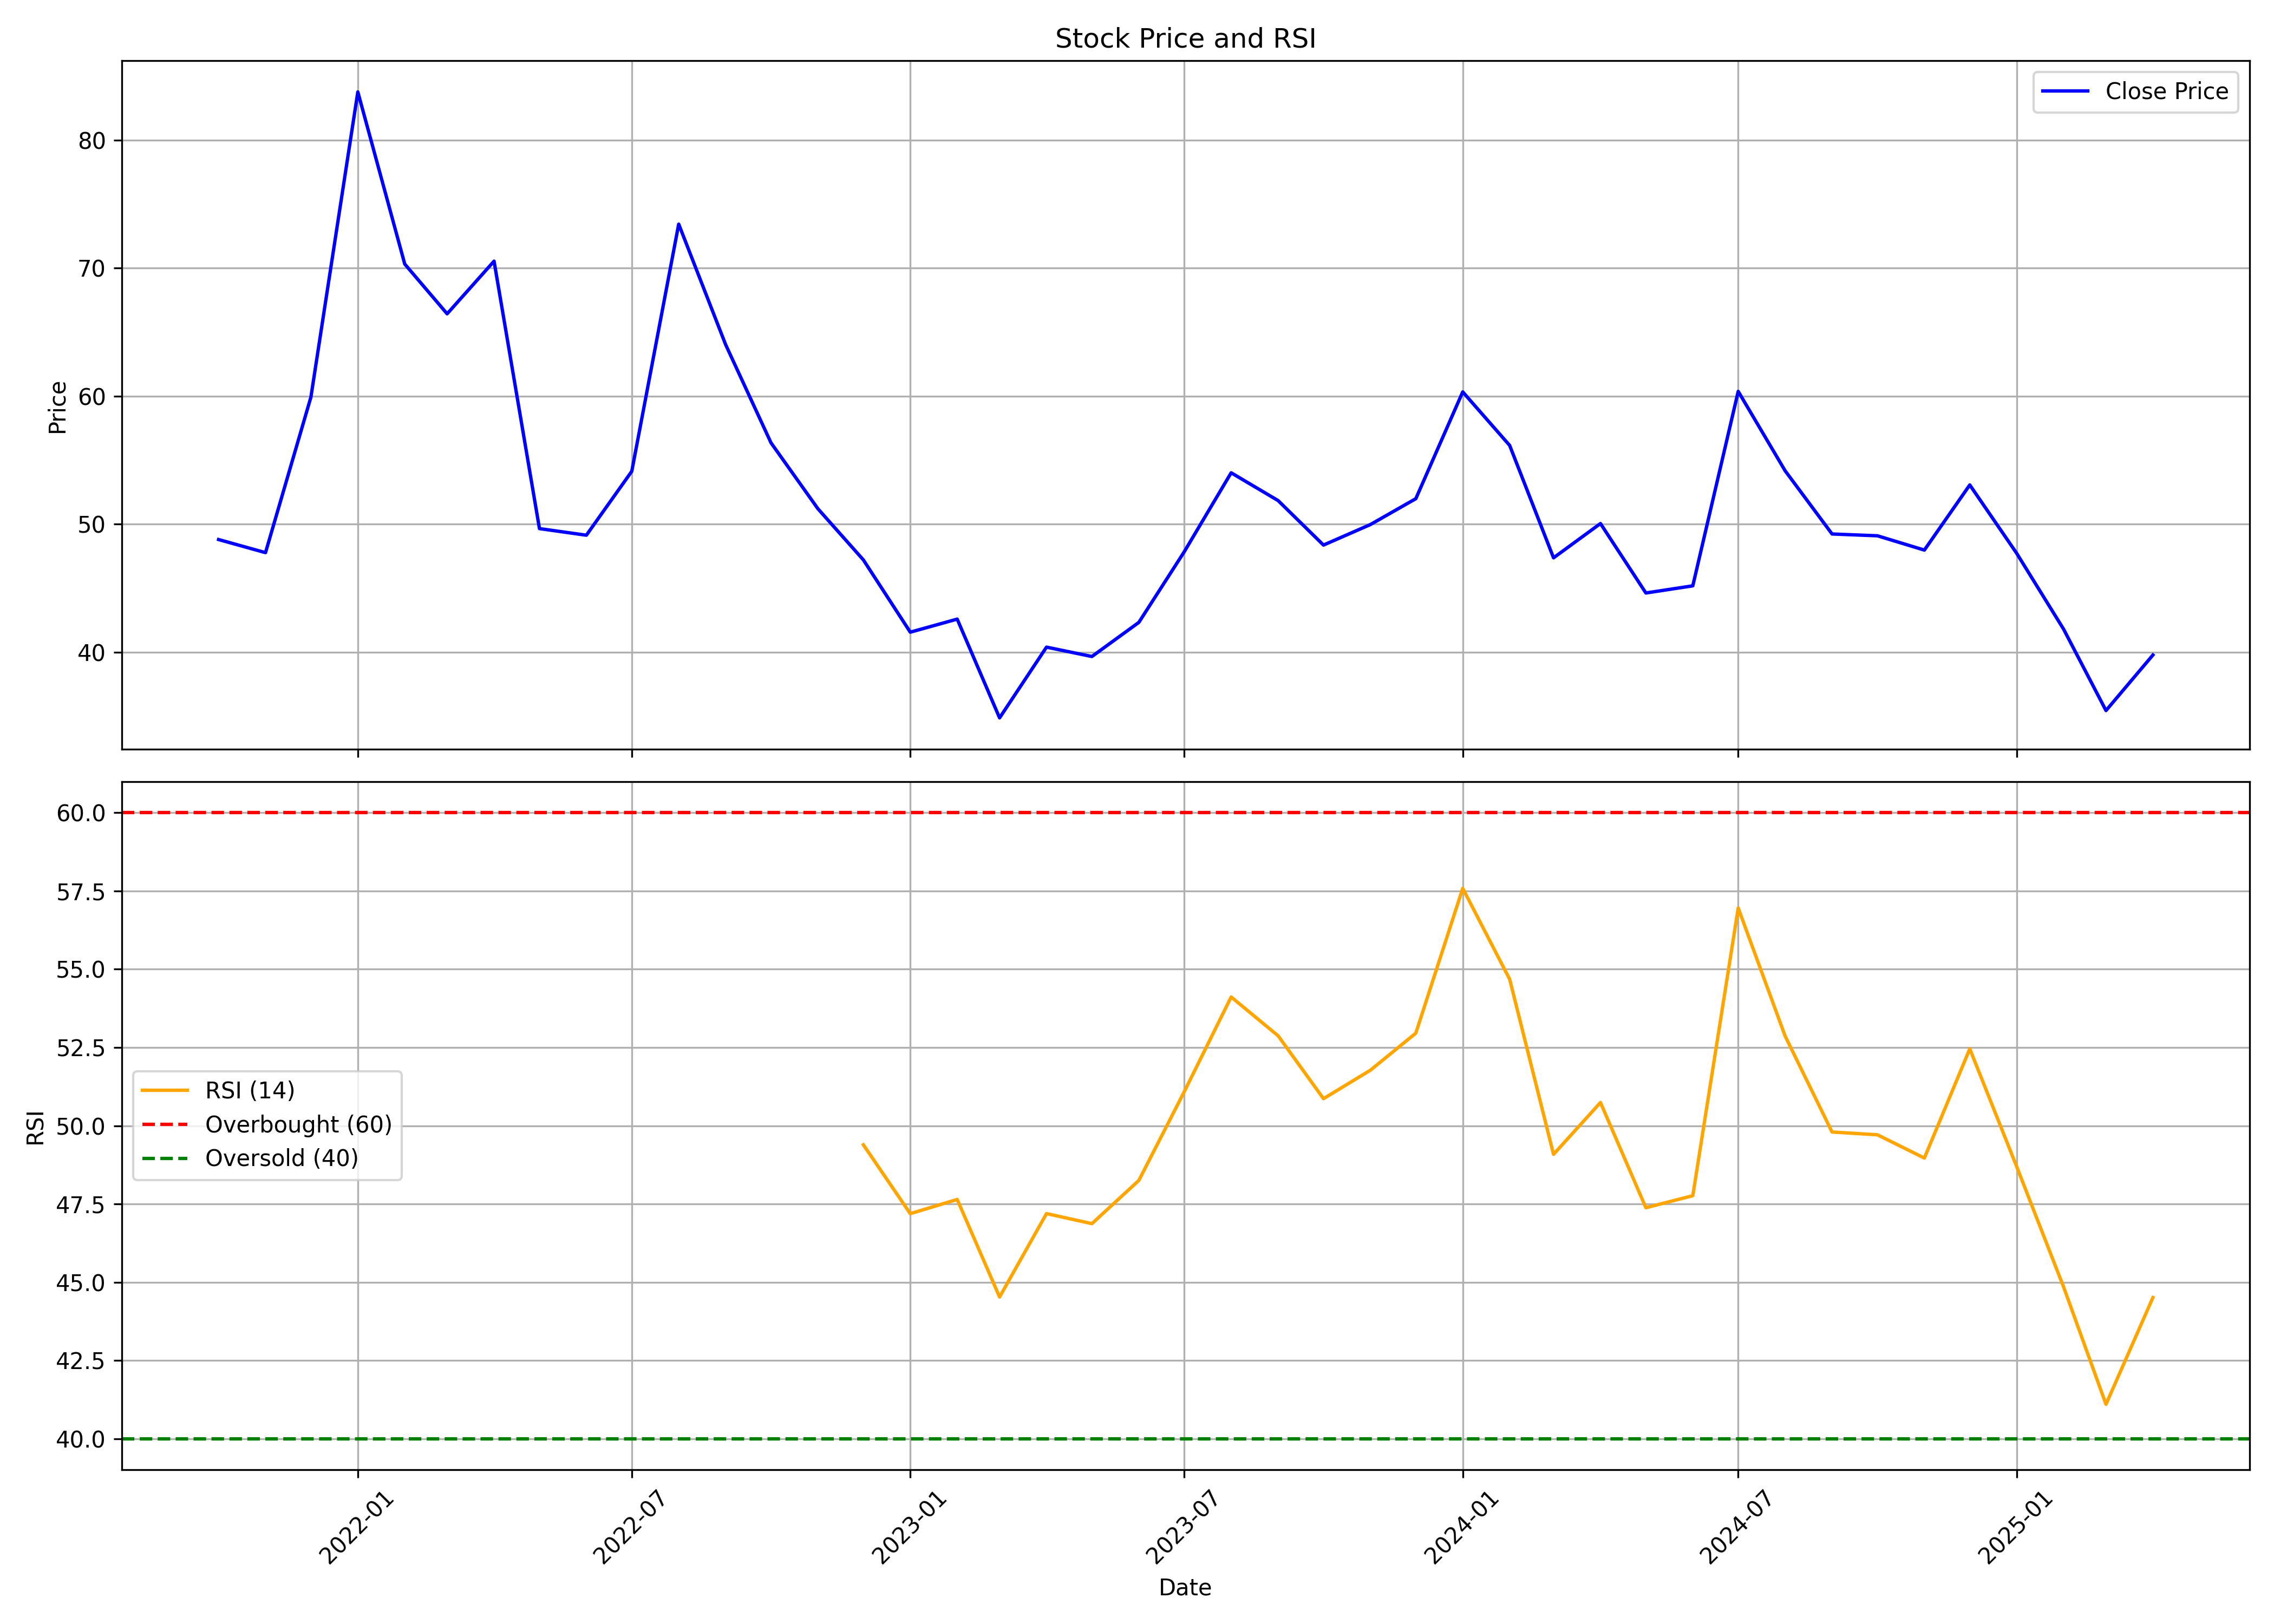

Data behind this chart, as committed beside it:
, Unnamed: 0, date, symbol, open, high, low, close, volume, rsi
0, 0, 2021-10-01, COASTCORP, 59.14, 59.89, 46.38, 48.8, 1111354, 
1, 1, 2021-11-01, COASTCORP, 49.65, 55.39, 44.64, 47.77, 1457585, 
2, 2, 2021-12-01, COASTCORP, 50.28, 62.68, 47.3, 59.92, 5221775, 
3, 3, 2022-01-01, COASTCORP, 59.56, 106, 56.19, 83.76, 19894527, 
4, 4, 2022-02-01, COASTCORP, 84.45, 95.51, 61.96, 70.31, 9973058, 
5, 5, 2022-03-01, COASTCORP, 70.31, 76.04, 63.86, 66.43, 6054441, 
6, 6, 2022-04-01, COASTCORP, 67.87, 83.36, 64.21, 70.54, 6754237, 
7, 7, 2022-05-01, COASTCORP, 68.15, 71.72, 46.85, 49.65, 4163039, 
8, 8, 2022-06-01, COASTCORP, 49.75, 53.31, 45.07, 49.14, 1472793, 
9, 9, 2022-07-01, COASTCORP, 49.57, 62.15, 46.2, 54.13, 14237158, 
10, 10, 2022-08-01, COASTCORP, 56.33, 74.22, 56.14, 73.43, 11824963, 
11, 11, 2022-09-01, COASTCORP, 73.78, 74.81, 58.82, 64.02, 4711000, 
12, 12, 2022-10-01, COASTCORP, 63.79, 68.96, 54.29, 56.35, 2899265, 
13, 13, 2022-11-01, COASTCORP, 57.6, 58.56, 50.61, 51.2, 2570520, 
14, 14, 2022-12-01, COASTCORP, 51.3, 53.93, 42.64, 47.21, 2414070, 49.39
15, 15, 2023-01-01, COASTCORP, 48.11, 48.11, 41.11, 41.56, 1899840, 47.19
16, 16, 2023-02-01, COASTCORP, 41.56, 52.11, 40.38, 42.58, 5708160, 47.64
17, 17, 2023-03-01, COASTCORP, 41.79, 45.63, 32.86, 34.87, 3217030, 44.53
18, 18, 2023-04-01, COASTCORP, 35.02, 43.38, 34.96, 40.39, 1797170, 47.19
19, 19, 2023-05-01, COASTCORP, 40.39, 43.77, 38.38, 39.66, 1970855, 46.87
20, 20, 2023-06-01, COASTCORP, 39.66, 44.7, 38.65, 42.33, 3037040, 48.25
21, 21, 2023-07-01, COASTCORP, 42.57, 58.43, 41.23, 47.84, 8699715, 51.09
22, 22, 2023-08-01, COASTCORP, 48.23, 61.12, 46.74, 54.01, 4356345, 54.11
23, 23, 2023-09-01, COASTCORP, 54.53, 57.44, 49.89, 51.84, 3771155, 52.87
24, 24, 2023-10-01, COASTCORP, 52.11, 55.67, 46.3, 48.37, 3808100, 50.86
25, 25, 2023-11-01, COASTCORP, 48.59, 54.22, 47.53, 49.97, 3076035, 51.77
26, 26, 2023-12-01, COASTCORP, 50.19, 56.33, 48.88, 51.99, 3566425, 52.96
27, 27, 2024-01-01, COASTCORP, 51.99, 70.5, 51.99, 60.33, 11221185, 57.58
28, 28, 2024-02-01, COASTCORP, 61.3, 65.46, 52.57, 56.15, 3776005, 54.68
29, 29, 2024-03-01, COASTCORP, 57.69, 60.26, 46.21, 47.37, 3453600, 49.09
30, 30, 2024-04-01, COASTCORP, 49.13, 53.41, 47.83, 50.05, 2584480, 50.74
31, 31, 2024-05-01, COASTCORP, 50.05, 51.56, 43.4, 44.62, 3280690, 47.38
32, 32, 2024-06-01, COASTCORP, 45.79, 49.62, 41.51, 45.18, 5856795, 47.76
33, 33, 2024-07-01, COASTCORP, 45.95, 64.54, 45.02, 60.37, 24380345, 56.96
34, 34, 2024-08-01, COASTCORP, 60.37, 62.51, 52.43, 54.17, 6522210, 52.86
35, 35, 2024-09-01, COASTCORP, 53.46, 55.69, 47.98, 49.23, 2806875, 49.8
36, 36, 2024-10-01, COASTCORP, 50.76, 55.51, 46.35, 49.09, 2493905, 49.71
37, 37, 2024-11-01, COASTCORP, 50.08, 56.59, 43.57, 47.97, 3686615, 48.97
38, 38, 2024-12-01, COASTCORP, 48.43, 55.33, 47.2, 53.06, 4888245, 52.46
39, 39, 2025-01-01, COASTCORP, 53.18, 55.0, 44.78, 47.72, 2144730, 48.69
40, 40, 2025-02-01, COASTCORP, 48.78, 50.82, 40.6, 41.79, 1536155, 44.85
41, 41, 2025-03-01, COASTCORP, 43.18, 47.9, 34.74, 35.44, 3497406, 41.1
42, 42, 2025-04-01, COASTCORP, 35.44, 41.91, 33.61, 39.78, 1505316, 44.51
